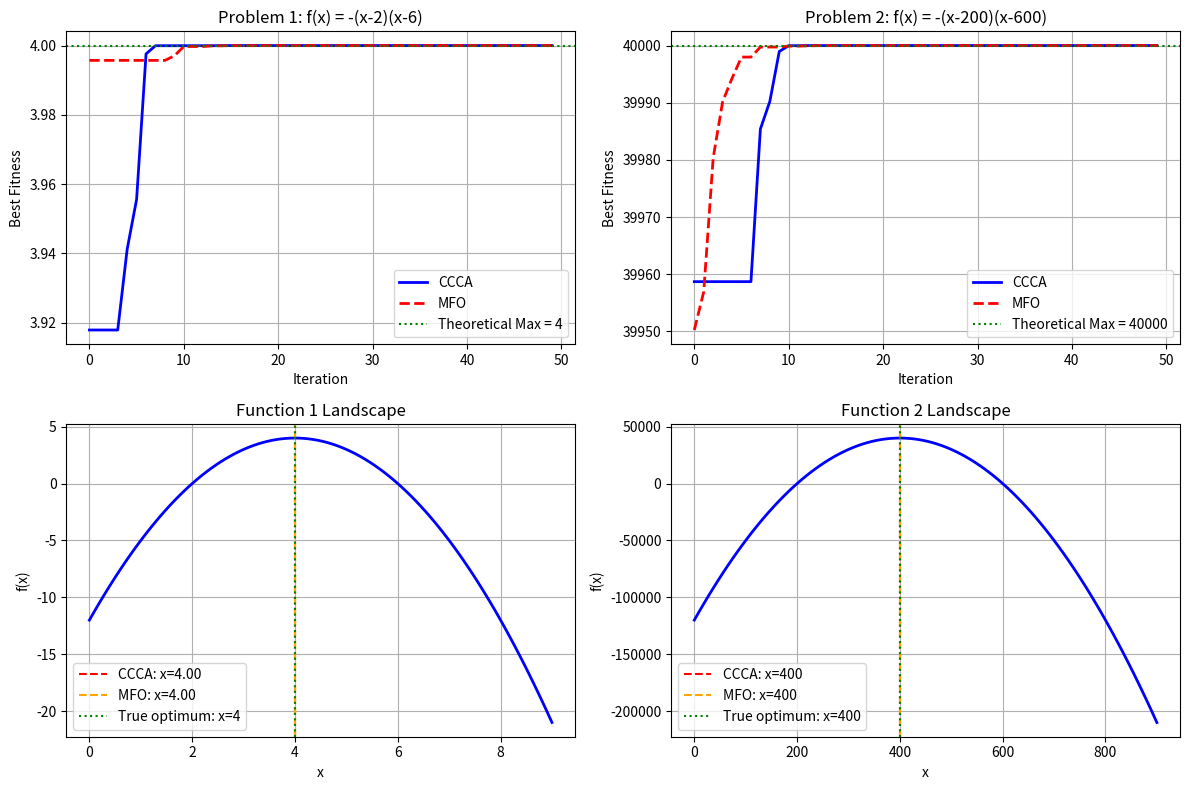

Here is the Python script that generated this plot:
import numpy as np
import matplotlib.pyplot as plt
import random


class CCCAOptimizer:
    """Candidates Cooperative Competitive Algorithm (CCCA)"""

    def __init__(self, bounds, pop_size=40, max_iter=100):
        self.bounds = bounds  # (lower, upper)
        self.pop_size = pop_size
        self.max_iter = max_iter
        self.theta = 0.6  # Learning ability growth rate

    def initialize_population(self):
        """Initialize random population (students)"""
        lower, upper = self.bounds
        population = []
        for _ in range(self.pop_size):
            x = lower + (upper - lower) * random.random()
            population.append(x)
        return population

    def evaluate_fitness(self, x, objective_func):
        """Calculate fitness (total score)"""
        return objective_func(x)

    def update_learning_ability(self, omega, iteration):
        """Update learning ability using Eq. (4)"""
        return 1 - omega * np.exp(-self.theta * iteration)

    def calculate_improvement_space(self, fitness_i, best_fitness, worst_fitness):
        """Calculate improvement space using Eq. (5)"""
        if abs(best_fitness - worst_fitness) < 1e-10:
            return 1.0
        return abs(best_fitness - fitness_i) / abs(best_fitness - worst_fitness)

    def self_study_update(self, student, best_student, omega, improvement_space):
        """the core of ccc self-study update using Eq. (3) """
        r1 = random.random()
        lower, upper = self.bounds

        # Update towards best student
        new_student = r1 * omega * improvement_space * (best_student - student) + student

        # Keep within bounds
        new_student = max(lower, min(upper, new_student))
        return new_student

    def one_on_one_assistance(self, weak_student, strong_student, omega, improvement_space):
        """second step of ccc on en one assistance using Eq. (6)"""
        r2 = random.random()
        lower, upper = self.bounds

        new_student = r2 * omega * improvement_space * (strong_student - weak_student) + weak_student
        new_student = max(lower, min(upper, new_student))
        return new_student

    def optimize(self, objective_func):
        """Main CCCA optimization loop The main CCCA optimization loop integrates
        both the self-study and one-on-one assistance operations as part of its
        population update process. The population is updated using
        these core CCCA principles, alongside the learning ability that evolves over time."""
        # Initialize population
        population = self.initialize_population()
        learning_abilities = [random.uniform(0, 1) for _ in range(self.pop_size)]

        best_fitness_history = []
        best_solution = None
        best_fitness = float('-inf')

        for iteration in range(self.max_iter):
            # Evaluate fitness for all students
            fitness_values = [self.evaluate_fitness(x, objective_func) for x in population]

            # Find best and worst
            current_best_idx = np.argmax(fitness_values)
            current_best_fitness = fitness_values[current_best_idx]
            current_best_solution = population[current_best_idx]

            worst_fitness = min(fitness_values)

            # Update global best
            if current_best_fitness > best_fitness:
                best_fitness = current_best_fitness
                best_solution = current_best_solution

            best_fitness_history.append(best_fitness)

            # Sort population by fitness (best to worst)
            sorted_indices = sorted(range(len(fitness_values)),
                                    key=lambda i: fitness_values[i], reverse=True)

            new_population = []
            new_learning_abilities = []

            for i, idx in enumerate(sorted_indices):
                student = population[idx]
                omega = learning_abilities[idx]
                fitness_i = fitness_values[idx]

                # Calculate improvement space
                improvement_space = self.calculate_improvement_space(
                    fitness_i, best_fitness, worst_fitness)

                # Self-study update (everyone learns from the best)
                new_student = self.self_study_update(
                    student, best_solution, omega, improvement_space)

                # One-on-one assistance (bottom 50% get help from top 50%)
                if i >= self.pop_size // 2:  # Bottom half
                    helper_idx = i - self.pop_size // 2  # Paired with top half
                    if helper_idx < len(sorted_indices):
                        helper = population[sorted_indices[helper_idx]]
                        new_student = self.one_on_one_assistance(
                            new_student, helper, omega, improvement_space)

                new_population.append(new_student)

                # Update learning ability
                new_omega = self.update_learning_ability(omega, iteration)
                new_learning_abilities.append(new_omega)

            population = new_population
            learning_abilities = new_learning_abilities

        return best_solution, best_fitness, best_fitness_history


class MFOOptimizer:
    """Multi-Factorial Optimization for handling multiple tasks simultaneously"""

    def __init__(self, tasks, pop_size=40, max_iter=100):
        self.tasks = tasks  # List of (bounds, objective_func) tuples
        self.num_tasks = len(tasks)
        self.pop_size = pop_size
        self.max_iter = max_iter
        self.theta = 0.6

    def initialize_multifactorial_population(self):
        """Initialize population that can solve multiple tasks he population
        is initialized for both tasks at the same time. Each
        individual in the population holds a solution for both tasks (Task 1 and Task 2)."""
        population = []
        skill_factors = []

        # Which task each individual is best at

        for i in range(self.pop_size):
            individual = {}
            individual_fitness = {}

            # Evaluate individual on all tasks
            for task_id, (bounds, obj_func) in enumerate(self.tasks):
                lower, upper = bounds
                x = lower + (upper - lower) * random.random()
                individual[task_id] = x
                individual_fitness[task_id] = obj_func(x)

            # Determine skill factor (best task for this individual)
            best_task = max(individual_fitness.keys(),
                            key=lambda k: individual_fitness[k])

            population.append(individual)
            skill_factors.append(best_task)

        return population, skill_factors

    def optimize_multifactorial(self):
        """Multi-factorial optimization"""
        population, skill_factors = self.initialize_multifactorial_population()
        learning_abilities = [random.uniform(0, 1) for _ in range(self.pop_size)]

        # Track best solutions for each task
        task_best_solutions = {}
        task_best_fitness = {}
        task_fitness_history = {i: [] for i in range(self.num_tasks)}

        for task_id in range(self.num_tasks):
            task_best_solutions[task_id] = None
            task_best_fitness[task_id] = float('-inf')

        for iteration in range(self.max_iter):
            # Evaluate all individuals on all tasks Evaluation of Fitness for Both Tasks:
            # During the optimization loop, each individual is evaluated on both tasks in parallel:
            all_fitness = []
            for i, individual in enumerate(population):
                fitness_dict = {}
                for task_id, (bounds, obj_func) in enumerate(self.tasks):
                    fitness_dict[task_id] = obj_func(individual[task_id])
                all_fitness.append(fitness_dict)

            # Update best solutions for each task
            for task_id in range(self.num_tasks):
                for i, fitness_dict in enumerate(all_fitness):
                    if fitness_dict[task_id] > task_best_fitness[task_id]:
                        task_best_fitness[task_id] = fitness_dict[task_id]
                        task_best_solutions[task_id] = population[i][task_id]

                task_fitness_history[task_id].append(task_best_fitness[task_id])

            # Update population using multifactorial approach
            new_population = []
            new_learning_abilities = []

            for i in range(self.pop_size):
                individual = population[i]
                omega = learning_abilities[i]
                skill_factor = skill_factors[i]

                new_individual = {}

                # Update for each task dimension
                for task_id, (bounds, obj_func) in enumerate(self.tasks):
                    lower, upper = bounds
                    current_x = individual[task_id]

                    # Use best solution from the individual's skill factor task
                    # but also learn from other tasks occasionally
                    #Each individual has a skill factor that indicates which task they are best at. When updating solutions
                    # for each individual, the algorithm occasionally allows individuals to learn from tasks they are not best at.
                    if task_id == skill_factor or random.random() < 0.1:
                        best_x = task_best_solutions[task_id]
                        if best_x is not None:
                            r1 = random.random()
                            improvement_space = 0.5  # Simplified
                            new_x = r1 * omega * improvement_space * (best_x - current_x) + current_x
                            new_x = max(lower, min(upper, new_x))
                            new_individual[task_id] = new_x
                        else:
                            new_individual[task_id] = current_x
                    else:
                        # Keep current value or small random perturbation
                        perturbation = (upper - lower) * 0.01 * (random.random() - 0.5)
                        new_x = current_x + perturbation
                        new_x = max(lower, min(upper, new_x))
                        new_individual[task_id] = new_x

                new_population.append(new_individual)

                # Update learning ability
                new_omega = 1 - omega * np.exp(-self.theta * iteration)
                new_learning_abilities.append(new_omega)

            population = new_population
            learning_abilities = new_learning_abilities

        return task_best_solutions, task_best_fitness, task_fitness_history


def main():
    # Define objective functions
    def f1(x):
        """f(x) = -(x-2)(x-6) = -(x^2 - 8x + 12) = -x^2 + 8x - 12"""
        return -(x - 2) * (x - 6)

    def f2(x):
        """f(x) = -(x-200)(x-600) = -(x^2 - 800x + 120000) = -x^2 + 800x - 120000"""
        return -(x - 200) * (x - 600)

    print("=== CCCA Optimization Results ===")

    # Solve first problem with CCCA
    ccca1 = CCCAOptimizer(bounds=(0, 9), pop_size=30, max_iter=50)
    best_x1, best_f1, history1 = ccca1.optimize(f1)

    print(f"\nProblem 1: f(x) = -(x-2)(x-6) on [0,9]")
    print(f"Optimal x: {best_x1:.6f}")
    print(f"Maximum f(x): {best_f1:.6f}")
    print(f"Theoretical optimum: x=4, f(x)=4")

    # Solve second problem with CCCA
    ccca2 = CCCAOptimizer(bounds=(0, 900), pop_size=30, max_iter=50)
    best_x2, best_f2, history2 = ccca2.optimize(f2)

    print(f"\nProblem 2: f(x) = -(x-200)(x-600) on [0,900]")
    print(f"Optimal x: {best_x2:.6f}")
    print(f"Maximum f(x): {best_f2:.6f}")
    print(f"Theoretical optimum: x=400, f(x)=40000")

    print("\n=== Multi-Factorial Optimization (MFO) Results ===")

    # Solve both problems simultaneously with MFO
    tasks = [
        ((0, 9), f1),  # Task 0: first problem
        ((0, 900), f2)  # Task 1: second problem
    ]

    mfo = MFOOptimizer(tasks, pop_size=40, max_iter=50)
    mfo_solutions, mfo_fitness, mfo_history = mfo.optimize_multifactorial()

    print(f"\nMFO - Problem 1: f(x) = -(x-2)(x-6)")
    print(f"Optimal x: {mfo_solutions[0]:.6f}")
    print(f"Maximum f(x): {mfo_fitness[0]:.6f}")

    print(f"\nMFO - Problem 2: f(x) = -(x-200)(x-600)")
    print(f"Optimal x: {mfo_solutions[1]:.6f}")
    print(f"Maximum f(x): {mfo_fitness[1]:.6f}")

    # Plot convergence curves
    plt.figure(figsize=(12, 8))

    # Plot for Problem 1
    plt.subplot(2, 2, 1)
    plt.plot(history1, 'b-', label='CCCA', linewidth=2)
    plt.plot(mfo_history[0], 'r--', label='MFO', linewidth=2)
    plt.axhline(y=4, color='g', linestyle=':', label='Theoretical Max = 4')
    plt.title('Problem 1: f(x) = -(x-2)(x-6)')
    plt.xlabel('Iteration')
    plt.ylabel('Best Fitness')
    plt.legend()
    plt.grid(True)

    # Plot for Problem 2
    plt.subplot(2, 2, 2)
    plt.plot(history2, 'b-', label='CCCA', linewidth=2)
    plt.plot(mfo_history[1], 'r--', label='MFO', linewidth=2)
    plt.axhline(y=40000, color='g', linestyle=':', label='Theoretical Max = 40000')
    plt.title('Problem 2: f(x) = -(x-200)(x-600)')
    plt.xlabel('Iteration')
    plt.ylabel('Best Fitness')
    plt.legend()
    plt.grid(True)

    # Plot function landscapes
    plt.subplot(2, 2, 3)
    x1_vals = np.linspace(0, 9, 100)
    y1_vals = [f1(x) for x in x1_vals]
    plt.plot(x1_vals, y1_vals, 'b-', linewidth=2)
    plt.axvline(x=best_x1, color='r', linestyle='--', label=f'CCCA: x={best_x1:.2f}')
    plt.axvline(x=mfo_solutions[0], color='orange', linestyle='--', label=f'MFO: x={mfo_solutions[0]:.2f}')
    plt.axvline(x=4, color='g', linestyle=':', label='True optimum: x=4')
    plt.title('Function 1 Landscape')
    plt.xlabel('x')
    plt.ylabel('f(x)')
    plt.legend()
    plt.grid(True)

    plt.subplot(2, 2, 4)
    x2_vals = np.linspace(0, 900, 100)
    y2_vals = [f2(x) for x in x2_vals]
    plt.plot(x2_vals, y2_vals, 'b-', linewidth=2)
    plt.axvline(x=best_x2, color='r', linestyle='--', label=f'CCCA: x={best_x2:.0f}')
    plt.axvline(x=mfo_solutions[1], color='orange', linestyle='--', label=f'MFO: x={mfo_solutions[1]:.0f}')
    plt.axvline(x=400, color='g', linestyle=':', label='True optimum: x=400')
    plt.title('Function 2 Landscape')
    plt.xlabel('x')
    plt.ylabel('f(x)')
    plt.legend()
    plt.grid(True)

    plt.tight_layout()
    plt.show()

    print("\n=== Analysis ===")
    print(f"Problem 1 - CCCA Error: {abs(best_x1 - 4):.6f}")
    print(f"Problem 1 - MFO Error: {abs(mfo_solutions[0] - 4):.6f}")
    print(f"Problem 2 - CCCA Error: {abs(best_x2 - 400):.6f}")
    print(f"Problem 2 - MFO Error: {abs(mfo_solutions[1] - 400):.6f}")


if __name__ == "__main__":
    main()